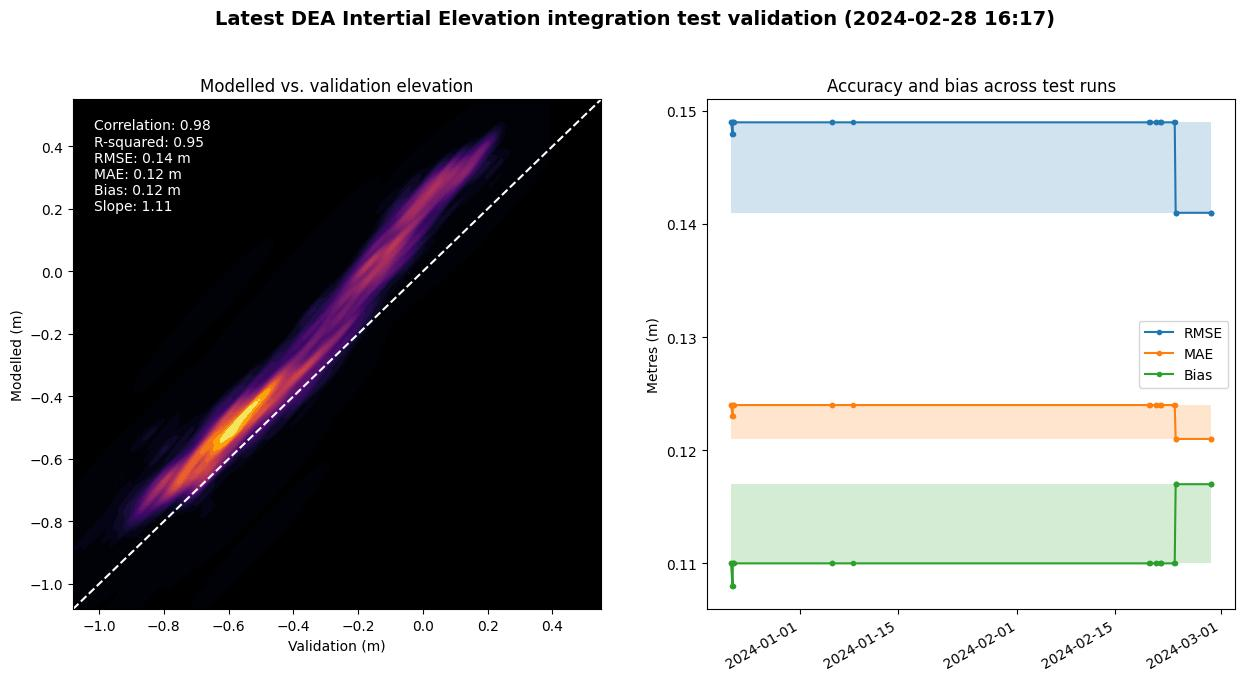

Data behind this chart, as committed beside it:
time, Correlation, RMSE, MAE, R-squared, Bias, Regression slope
2023-12-21 17:51:53.318983+00:00, 0.953, 0.149, 0.124, 0.908, 0.11, 1.036
2023-12-21 18:07:40.447396+00:00, 0.953, 0.149, 0.124, 0.908, 0.11, 1.036
2023-12-21 22:46:06.852563+00:00, 0.951, 0.148, 0.123, 0.905, 0.108, 1.029
2023-12-21 23:40:59.634319+00:00, 0.951, 0.148, 0.123, 0.905, 0.108, 1.029
2023-12-21 23:52:31.865360+00:00, 0.953, 0.149, 0.124, 0.908, 0.11, 1.036
2023-12-22 00:22:34.840426+00:00, 0.953, 0.149, 0.124, 0.908, 0.11, 1.036
2023-12-22 00:51:44.871073+00:00, 0.953, 0.149, 0.124, 0.908, 0.11, 1.036
2023-12-22 03:06:51.058244+00:00, 0.953, 0.149, 0.124, 0.908, 0.11, 1.036
2024-01-05 01:54:08.995422+00:00, 0.953, 0.149, 0.124, 0.908, 0.11, 1.036
2024-01-05 02:07:02.799915+00:00, 0.953, 0.149, 0.124, 0.908, 0.11, 1.036
2024-01-08 04:51:24.002071+00:00, 0.953, 0.149, 0.124, 0.908, 0.11, 1.036
2024-02-19 06:42:25.956503+00:00, 0.953, 0.149, 0.124, 0.908, 0.11, 1.036
2024-02-19 10:17:51.819956+00:00, 0.953, 0.149, 0.124, 0.908, 0.11, 1.036
2024-02-20 07:11:26.435754+00:00, 0.953, 0.149, 0.124, 0.908, 0.11, 1.036
2024-02-20 07:23:41.598107+00:00, 0.953, 0.149, 0.124, 0.908, 0.11, 1.036
2024-02-20 23:08:58.126179+00:00, 0.953, 0.149, 0.124, 0.908, 0.11, 1.036
2024-02-20 23:40:45.791795+00:00, 0.953, 0.149, 0.124, 0.908, 0.11, 1.036
2024-02-21 01:00:41.074044+00:00, 0.953, 0.149, 0.124, 0.908, 0.11, 1.036
2024-02-22 23:02:55.588041+00:00, 0.953, 0.149, 0.124, 0.908, 0.11, 1.036
2024-02-22 23:51:45.266191+00:00, 0.953, 0.149, 0.124, 0.908, 0.11, 1.036
2024-02-23 03:07:08.736693+00:00, 0.976, 0.141, 0.121, 0.952, 0.117, 1.109
2024-02-23 03:26:09.633218+00:00, 0.976, 0.141, 0.121, 0.952, 0.117, 1.109
2024-02-23 05:09:30.777685+00:00, 0.976, 0.141, 0.121, 0.952, 0.117, 1.109
2024-02-28 04:25:22.408662+00:00, 0.976, 0.141, 0.121, 0.952, 0.117, 1.109
2024-02-28 04:58:48.181366+00:00, 0.976, 0.141, 0.121, 0.952, 0.117, 1.109
2024-02-28 05:17:38.453294+00:00, 0.976, 0.141, 0.121, 0.952, 0.117, 1.109
